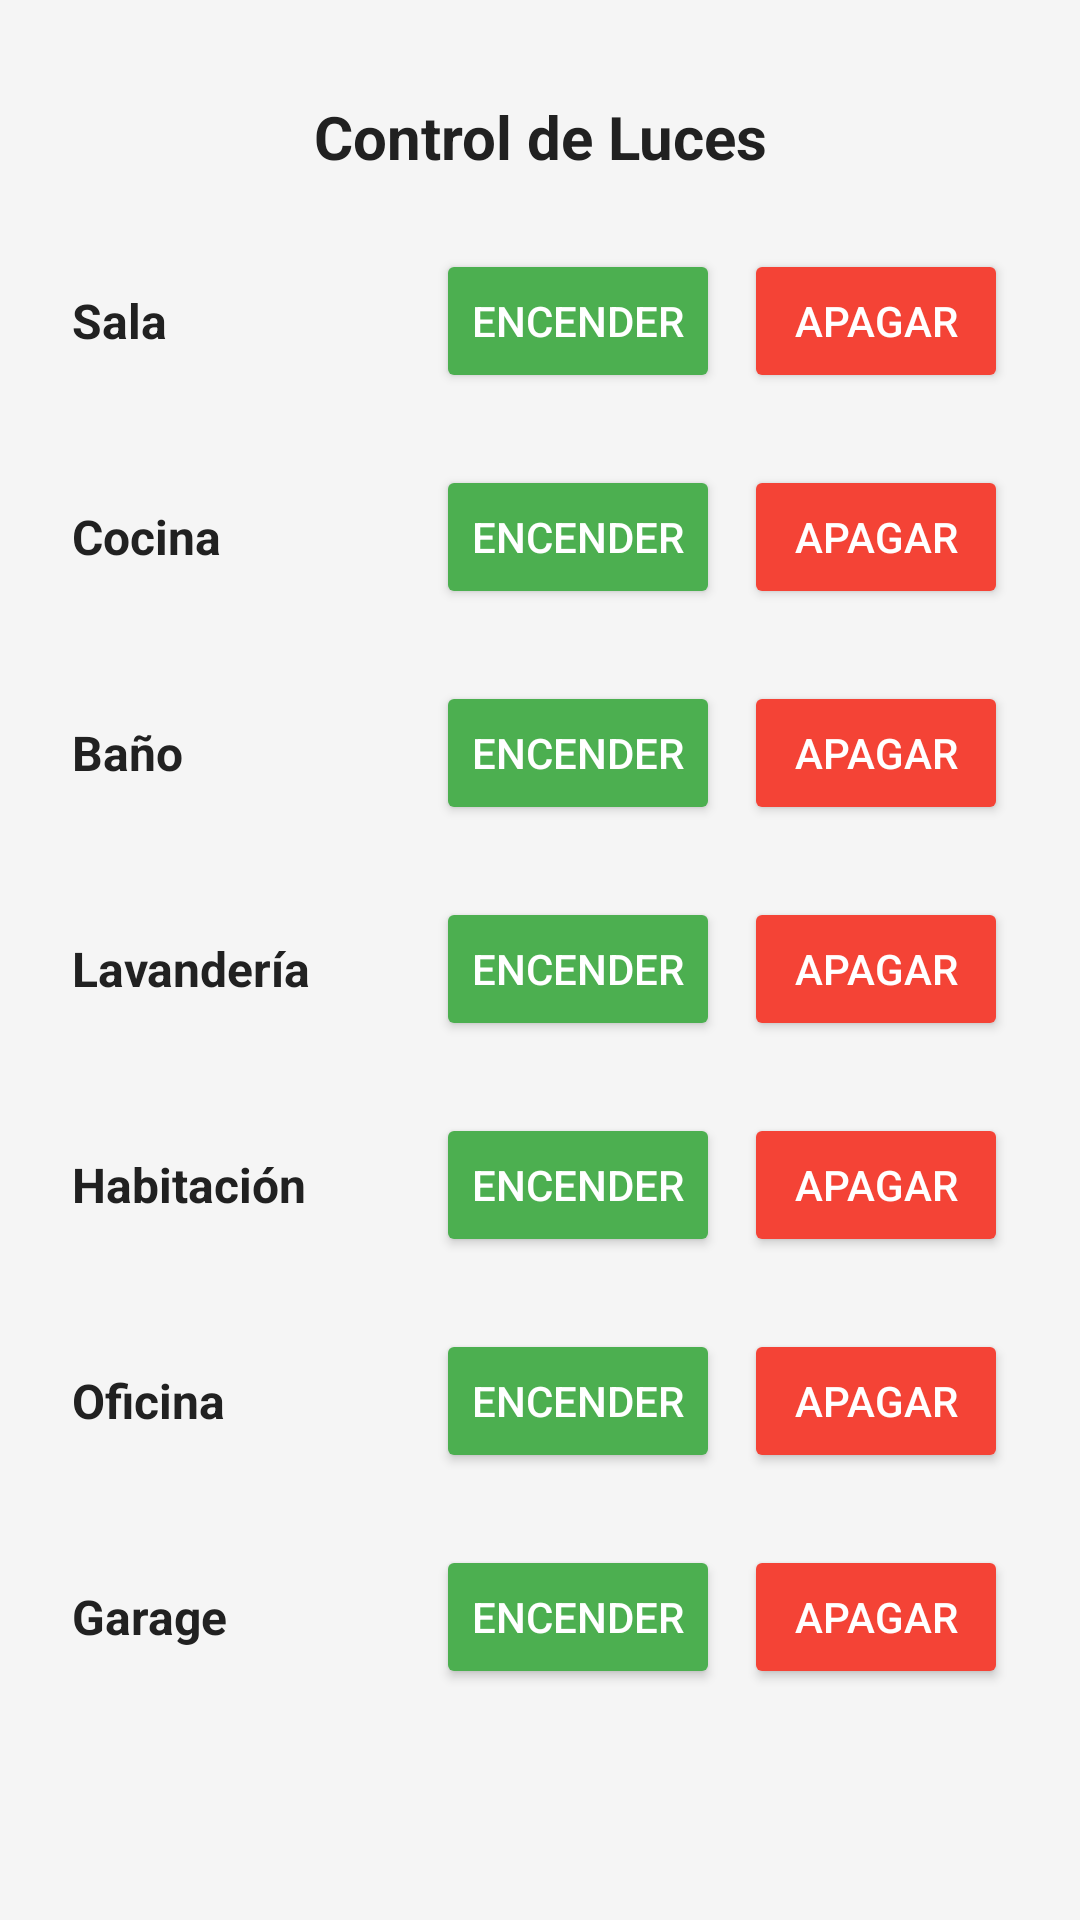

Android layout source for this screen:
<!-- AndroidManifest.xml: application theme Theme.HomeSecurrity -->
<!-- res/layout/fragment_luces.xml -->
<?xml version="1.0" encoding="utf-8"?>
<ScrollView xmlns:android="http://schemas.android.com/apk/res/android"
    android:layout_width="match_parent"
    android:layout_height="match_parent"
    android:background="@color/backgroundColor">

    <LinearLayout
        android:layout_width="match_parent"
        android:layout_height="wrap_content"
        android:orientation="vertical"
        android:padding="16dp">

        
        <TextView
            android:layout_width="match_parent"
            android:layout_height="wrap_content"
            android:text="Control de Luces"
            android:textSize="20sp"
            android:textStyle="bold"
            android:textColor="@color/textPrimary"
            android:gravity="center"
            android:paddingTop="16dp"
            android:paddingBottom="16dp" />

        
        <LinearLayout
            android:layout_width="match_parent"
            android:layout_height="wrap_content"
            android:orientation="horizontal"
            android:gravity="center_vertical"
            android:padding="8dp"
            android:layout_marginBottom="8dp">

            <TextView
                android:layout_width="0dp"
                android:layout_height="wrap_content"
                android:text="Sala"
                android:textSize="16sp"
                android:textStyle="bold"
                android:layout_weight="1"
                android:textColor="@color/textPrimary" />

            <Button
                android:id="@+id/btn_light_on_sala"
                android:layout_width="wrap_content"
                android:layout_height="wrap_content"
                android:text="Encender"
                android:backgroundTint="@color/buttonPositive"
                android:textColor="@color/primaryTextColor"
                android:layout_marginEnd="8dp" />

            <Button
                android:id="@+id/btn_light_off_sala"
                android:layout_width="wrap_content"
                android:layout_height="wrap_content"
                android:text="Apagar"
                android:backgroundTint="@color/buttonNegative"
                android:textColor="@color/primaryTextColor" />
        </LinearLayout>

        
        <LinearLayout
            android:layout_width="match_parent"
            android:layout_height="wrap_content"
            android:orientation="horizontal"
            android:gravity="center_vertical"
            android:padding="8dp"
            android:layout_marginBottom="8dp">

            <TextView
                android:layout_width="0dp"
                android:layout_height="wrap_content"
                android:text="Cocina"
                android:textSize="16sp"
                android:textStyle="bold"
                android:layout_weight="1"
                android:textColor="@color/textPrimary" />

            <Button
                android:id="@+id/btn_light_on_cocina"
                android:layout_width="wrap_content"
                android:layout_height="wrap_content"
                android:text="Encender"
                android:backgroundTint="@color/buttonPositive"
                android:textColor="@color/primaryTextColor"
                android:layout_marginEnd="8dp" />

            <Button
                android:id="@+id/btn_light_off_cocina"
                android:layout_width="wrap_content"
                android:layout_height="wrap_content"
                android:text="Apagar"
                android:backgroundTint="@color/buttonNegative"
                android:textColor="@color/primaryTextColor" />
        </LinearLayout>

        
        <LinearLayout
            android:layout_width="match_parent"
            android:layout_height="wrap_content"
            android:orientation="horizontal"
            android:gravity="center_vertical"
            android:padding="8dp"
            android:layout_marginBottom="8dp">

            <TextView
                android:layout_width="0dp"
                android:layout_height="wrap_content"
                android:text="Baño"
                android:textSize="16sp"
                android:textStyle="bold"
                android:layout_weight="1"
                android:textColor="@color/textPrimary" />

            <Button
                android:id="@+id/btn_light_on_bano"
                android:layout_width="wrap_content"
                android:layout_height="wrap_content"
                android:text="Encender"
                android:backgroundTint="@color/buttonPositive"
                android:textColor="@color/primaryTextColor"
                android:layout_marginEnd="8dp" />

            <Button
                android:id="@+id/btn_light_off_bano"
                android:layout_width="wrap_content"
                android:layout_height="wrap_content"
                android:text="Apagar"
                android:backgroundTint="@color/buttonNegative"
                android:textColor="@color/primaryTextColor" />
        </LinearLayout>

        
        <LinearLayout
            android:layout_width="match_parent"
            android:layout_height="wrap_content"
            android:orientation="horizontal"
            android:gravity="center_vertical"
            android:padding="8dp"
            android:layout_marginBottom="8dp">

            <TextView
                android:layout_width="0dp"
                android:layout_height="wrap_content"
                android:text="Lavandería"
                android:textSize="16sp"
                android:textStyle="bold"
                android:layout_weight="1"
                android:textColor="@color/textPrimary" />

            <Button
                android:id="@+id/btn_light_on_lavanderia"
                android:layout_width="wrap_content"
                android:layout_height="wrap_content"
                android:text="Encender"
                android:backgroundTint="@color/buttonPositive"
                android:textColor="@color/primaryTextColor"
                android:layout_marginEnd="8dp" />

            <Button
                android:id="@+id/btn_light_off_lavanderia"
                android:layout_width="wrap_content"
                android:layout_height="wrap_content"
                android:text="Apagar"
                android:backgroundTint="@color/buttonNegative"
                android:textColor="@color/primaryTextColor" />
        </LinearLayout>

        
        <LinearLayout
            android:layout_width="match_parent"
            android:layout_height="wrap_content"
            android:orientation="horizontal"
            android:gravity="center_vertical"
            android:padding="8dp"
            android:layout_marginBottom="8dp">

            <TextView
                android:layout_width="0dp"
                android:layout_height="wrap_content"
                android:text="Habitación"
                android:textSize="16sp"
                android:textStyle="bold"
                android:layout_weight="1"
                android:textColor="@color/textPrimary" />

            <Button
                android:id="@+id/btn_light_on_habitacion"
                android:layout_width="wrap_content"
                android:layout_height="wrap_content"
                android:text="Encender"
                android:backgroundTint="@color/buttonPositive"
                android:textColor="@color/primaryTextColor"
                android:layout_marginEnd="8dp" />

            <Button
                android:id="@+id/btn_light_off_habitacion"
                android:layout_width="wrap_content"
                android:layout_height="wrap_content"
                android:text="Apagar"
                android:backgroundTint="@color/buttonNegative"
                android:textColor="@color/primaryTextColor" />
        </LinearLayout>

        
        <LinearLayout
            android:layout_width="match_parent"
            android:layout_height="wrap_content"
            android:orientation="horizontal"
            android:gravity="center_vertical"
            android:padding="8dp"
            android:layout_marginBottom="8dp">

            <TextView
                android:layout_width="0dp"
                android:layout_height="wrap_content"
                android:text="Oficina"
                android:textSize="16sp"
                android:textStyle="bold"
                android:layout_weight="1"
                android:textColor="@color/textPrimary" />

            <Button
                android:id="@+id/btn_light_on_oficina"
                android:layout_width="wrap_content"
                android:layout_height="wrap_content"
                android:text="Encender"
                android:backgroundTint="@color/buttonPositive"
                android:textColor="@color/primaryTextColor"
                android:layout_marginEnd="8dp" />

            <Button
                android:id="@+id/btn_light_off_oficina"
                android:layout_width="wrap_content"
                android:layout_height="wrap_content"
                android:text="Apagar"
                android:backgroundTint="@color/buttonNegative"
                android:textColor="@color/primaryTextColor" />
        </LinearLayout>

        
        <LinearLayout
            android:layout_width="match_parent"
            android:layout_height="wrap_content"
            android:orientation="horizontal"
            android:gravity="center_vertical"
            android:padding="8dp"
            android:layout_marginBottom="16dp">

            <TextView
                android:layout_width="0dp"
                android:layout_height="wrap_content"
                android:text="Garage"
                android:textSize="16sp"
                android:textStyle="bold"
                android:layout_weight="1"
                android:textColor="@color/textPrimary" />

            <Button
                android:id="@+id/btn_light_on_garage"
                android:layout_width="wrap_content"
                android:layout_height="wrap_content"
                android:text="Encender"
                android:backgroundTint="@color/buttonPositive"
                android:textColor="@color/primaryTextColor"
                android:layout_marginEnd="8dp" />

            <Button
                android:id="@+id/btn_light_off_garage"
                android:layout_width="wrap_content"
                android:layout_height="wrap_content"
                android:text="Apagar"
                android:backgroundTint="@color/buttonNegative"
                android:textColor="@color/primaryTextColor" />
        </LinearLayout>

    </LinearLayout>
</ScrollView>
<!-- resources referenced by this layout -->
<resources>
  <color name="backgroundColor">#F5F5F5</color>
  <color name="buttonNegative">#F44336</color>
  <color name="buttonPositive">#4CAF50</color>
  <color name="primaryTextColor">#FFFFFF</color>
  <color name="textPrimary">#212121</color>
  <style name="Theme.HomeSecurrity" parent="Theme.MaterialComponents.DayNight.DarkActionBar">
          
          <item name="colorPrimary">@color/purple_500</item>
          <item name="colorPrimaryVariant">@color/purple_700</item>
          <item name="colorOnPrimary">@color/white</item>
          
          <item name="colorSecondary">@color/teal_200</item>
          <item name="colorSecondaryVariant">@color/teal_700</item>
          <item name="colorOnSecondary">@color/black</item>
          
          <item name="android:statusBarColor">?attr/colorPrimaryVariant</item>
          
      </style>
  <color name="purple_500">#FF6200EE</color>
  <color name="purple_700">#FF3700B3</color>
  <color name="white">#FFFFFFFF</color>
  <color name="teal_200">#FF03DAC5</color>
  <color name="teal_700">#FF018786</color>
  <color name="black">#FF000000</color>
</resources>
